Run: headless pygame with SDL's dummy video driver; simulated clock (each Clock.tick advances the game by its frame time, no real sleeping); random seed 0; keys injected as events and as key.get_pressed() state; mouse plan: one left click at the window centre at the start of phase 2, then a move to the lower-right quarter at the start of phase 3.
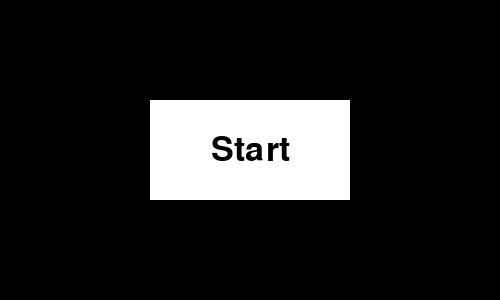
Frame 1 of 4 · flips 1–60 · no input
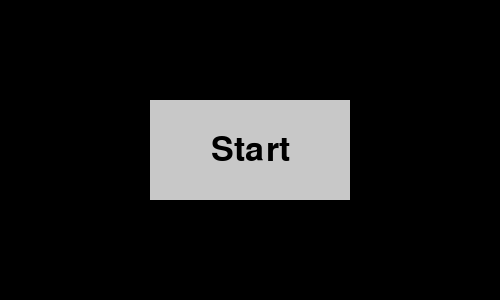
Frame 2 of 4 · flips 61–180 · clicked the window centre · tapped SPACE, RETURN · held RIGHT (→), D
Frame 3 of 4 · flips 181–300 · moved the mouse to the lower-right quarter · held DOWN (↓), S · screen same as frame 1, image omitted
Frame 4 of 4 · flips 301–420 · held LEFT (←), A, UP (↑), W · screen unchanged from frame 3, image omitted

The pygame program that drew these frames:

import pygame
import os

# Fenstergröße festlegen
WIN_WIDTH, WIN_HEIGHT = 500, 300
pygame.init()
win = pygame.display.set_mode((WIN_WIDTH, WIN_HEIGHT))
pygame.display.set_caption("Pong Start Page")


def start_game():
    """Funktion zum Starten des Spiels."""
    pygame.quit()
    os.system("python3 client.py")  # Startet die 'client.py'-Datei


def main():
    run = True
    clock = pygame.time.Clock()

    # Farben definieren
    black = (0, 0, 0)
    white = (255, 255, 255)

    # Schriftart für Button-Text
    font = pygame.font.SysFont("comicsans", 50)

    # Button-Position und Größe
    button_color = white
    button_hover_color = (200, 200, 200)
    button_rect = pygame.Rect(WIN_WIDTH // 2 - 100, WIN_HEIGHT // 2 - 50, 200, 100)

    while run:
        clock.tick(30)
        win.fill(black)  # Hintergrundfarbe

        # Mausposition
        mouse_pos = pygame.mouse.get_pos()

        # Zeichne den Button
        if button_rect.collidepoint(mouse_pos):
            pygame.draw.rect(win, button_hover_color, button_rect)
        else:
            pygame.draw.rect(win, button_color, button_rect)

        # Button-Text
        text = font.render("Start", True, black)
        win.blit(text, (button_rect.x + button_rect.width // 2 - text.get_width() // 2,
                        button_rect.y + button_rect.height // 2 - text.get_height() // 2))

        pygame.display.update()

        # Ereignisse verarbeiten
        for event in pygame.event.get():
            if event.type == pygame.QUIT:
                run = False
            if event.type == pygame.MOUSEBUTTONDOWN:
                if button_rect.collidepoint(mouse_pos):
                    start_game()  # Starte das Spiel

    pygame.quit()


if __name__ == "__main__":
    main()
